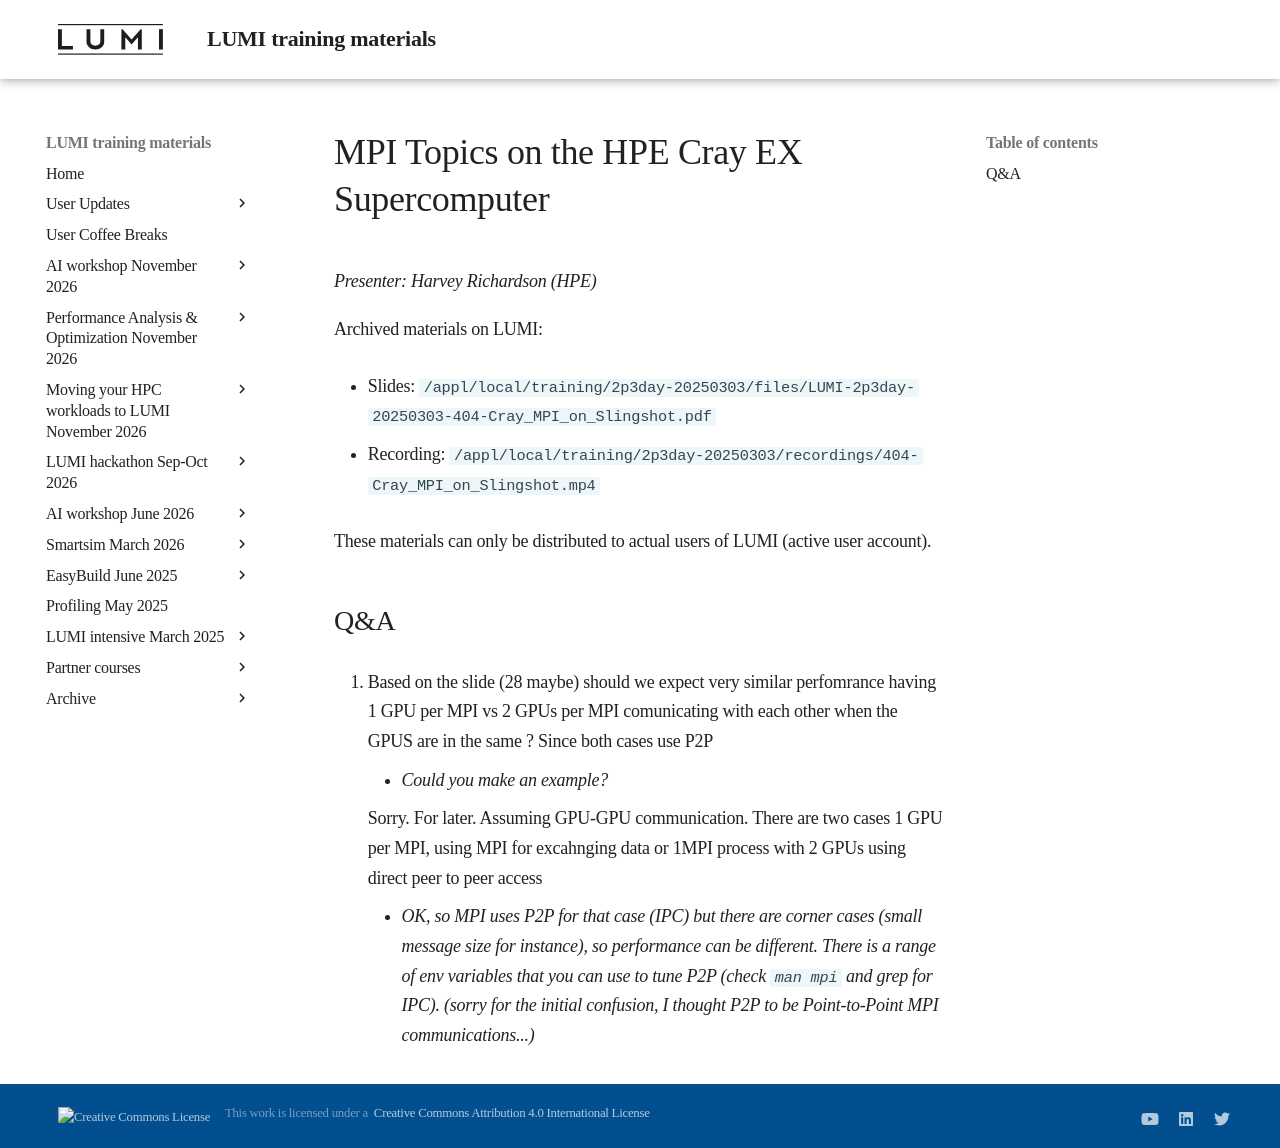

repository: Lumi-supercomputer/LUMI-training-materials · page: 2p3day-20250303/M404-Cray_MPI_on_Slingshot/index.html · generator: mkdocs

# MPI Topics on the HPE Cray EX Supercomputer

*Presenter: Harvey Richardson (HPE)*

<!--
Course materials will be provided during and after the course.
-->

<!--
Temporary location of materials (for the lifetime of the training project):

-   Slides: `/project/project_465001726/Slides/HPE/10_cray_mpi_short.pdf`
-->

Archived materials on LUMI:

-   Slides: `/appl/local/training/2p3day-20250303/files/LUMI-2p3day-20250303-404-Cray_MPI_on_Slingshot.pdf`

-   Recording: `/appl/local/training/2p3day-20250303/recordings/404-Cray_MPI_on_Slingshot.mp4`

These materials can only be distributed to actual users of LUMI (active user account).


## Q&A

7.  Based on the slide  (28 maybe) should we expect very similar perfomrance having 1 GPU per MPI vs 2 GPUs per MPI comunicating with each other when the GPUS are in the same ? Since both cases use P2P

    -   *Could you make an example?*
    
    Sorry. For later. Assuming GPU-GPU communication. There are two cases 1 GPU per MPI, using MPI for excahnging data or 1MPI process with 2 GPUs using direct peer to peer access
            
    -   *OK, so MPI uses P2P for that case (IPC) but there are corner cases (small message size for instance), so performance can be different. There is a range of env variables that you can use to tune P2P (check `man mpi` and grep for IPC). (sorry for the initial confusion, I thought P2P to be Point-to-Point MPI communications...)*
